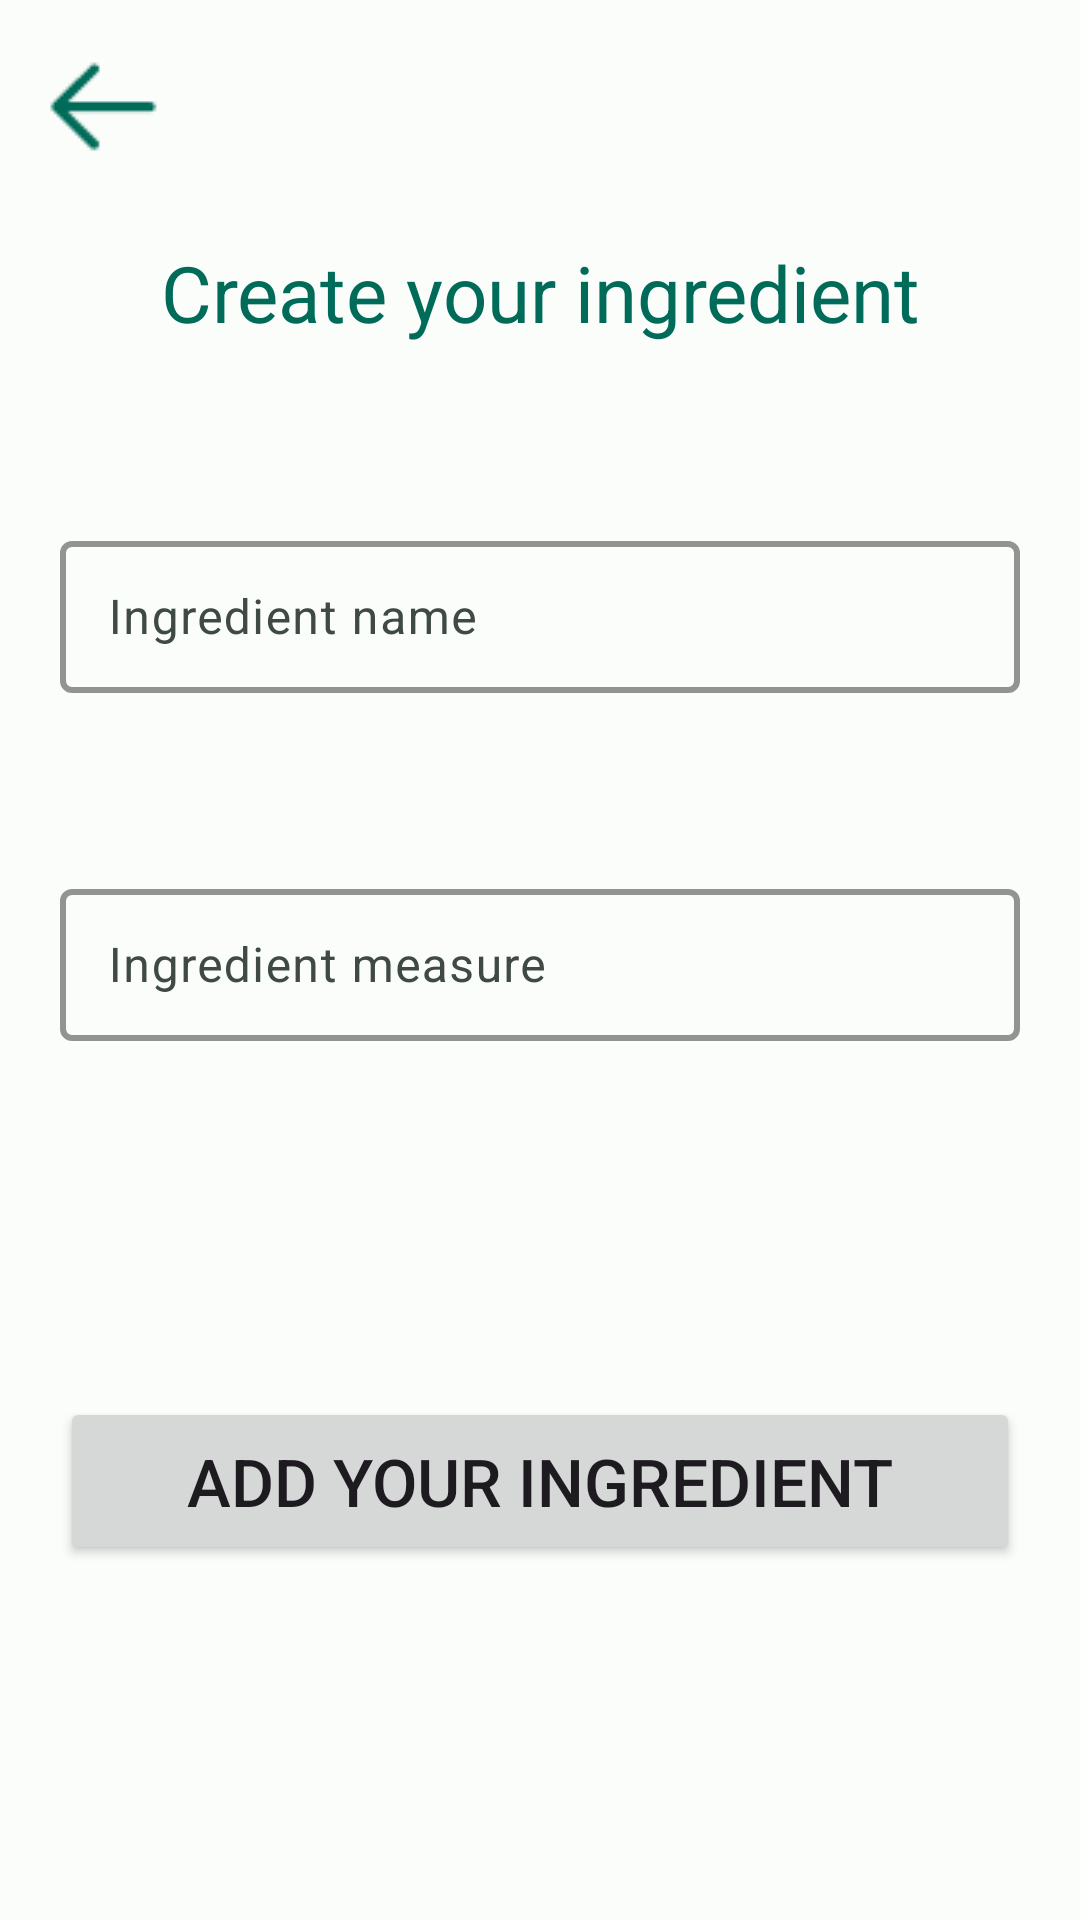

Layout XML and referenced resources for this Android screen:
<!-- AndroidManifest.xml: application theme Theme.CocktailTest2 -->
<!-- res/layout/activity_add_ingredient.xml -->
<?xml version="1.0" encoding="utf-8"?>
<androidx.constraintlayout.widget.ConstraintLayout xmlns:android="http://schemas.android.com/apk/res/android"
    xmlns:app="http://schemas.android.com/apk/res-auto"
    xmlns:tools="http://schemas.android.com/tools"
    android:layout_width="match_parent"
    android:layout_height="match_parent"
    tools:context=".Screen.AddIngredientActivity"
    android:orientation="vertical"
    android:gravity="center">
    <ImageView
        android:id="@+id/buttonBack"
        android:layout_width="50dp"
        android:layout_height="50dp"
        android:src="@drawable/back"
        android:layout_marginTop="10dp"
        android:layout_marginStart="10dp"
        app:layout_constraintStart_toStartOf="parent"
        app:layout_constraintTop_toTopOf="parent" />

    <TextView
        android:id="@+id/titleScreen"
        android:layout_width="wrap_content"
        android:layout_height="wrap_content"
        android:text="Create your ingredient"
        android:textColor="@color/md_theme_light_primary"
        android:textSize="26sp"
        android:layout_marginTop="20sp"
        app:layout_constraintEnd_toEndOf="parent"
        app:layout_constraintStart_toStartOf="parent"
        app:layout_constraintTop_toBottomOf="@+id/buttonBack" />

    <com.google.android.material.textfield.TextInputLayout
        android:id="@+id/nameIngredientTextInputLayout"
        android:layout_width="320dp"
        android:layout_height="56dp"
        android:hint="Ingredient name"
        app:boxStrokeColor="@color/md_theme_light_primary"
        app:boxStrokeWidth="2dp"
        app:errorEnabled="true"
        app:helperTextEnabled="true"
        android:layout_marginTop="60dp"
        app:layout_constraintEnd_toEndOf="parent"
        app:layout_constraintStart_toStartOf="parent"
        app:layout_constraintTop_toBottomOf="@+id/titleScreen">

        <com.google.android.material.textfield.TextInputEditText
            android:id="@+id/imputIngredientName"
            android:layout_width="match_parent"
            android:layout_height="wrap_content"
            android:textSize="16sp" />

    </com.google.android.material.textfield.TextInputLayout>

    <com.google.android.material.textfield.TextInputLayout
        android:id="@+id/measureIngredientTextInputLayout"
        android:layout_width="320dp"
        android:layout_height="56dp"
        android:hint="Ingredient measure"
        app:boxStrokeColor="@color/md_theme_light_primary"
        app:boxStrokeWidth="2dp"
        app:errorEnabled="true"
        app:helperTextEnabled="true"
        android:layout_marginTop="60dp"
        app:layout_constraintEnd_toEndOf="parent"
        app:layout_constraintStart_toStartOf="parent"
        app:layout_constraintTop_toBottomOf="@+id/nameIngredientTextInputLayout">

        <com.google.android.material.textfield.TextInputEditText
            android:id="@+id/imputIngredientMeasure"
            android:layout_width="match_parent"
            android:layout_height="wrap_content"
            android:textSize="16sp" />

    </com.google.android.material.textfield.TextInputLayout>

    <Button
        android:id="@+id/buttonAddIngredient"
        android:layout_width="320dp"
        android:layout_height="56dp"
        android:text="Add your ingredient"
        android:textSize="22sp"
        app:layout_constraintBottom_toBottomOf="parent"
        app:layout_constraintEnd_toEndOf="parent"
        app:layout_constraintStart_toStartOf="parent"
        app:layout_constraintTop_toBottomOf="@+id/measureIngredientTextInputLayout" />

</androidx.constraintlayout.widget.ConstraintLayout>
<!-- resources referenced by this layout -->
<resources>
  <color name="md_theme_light_primary">#006B59</color>
  <!-- drawable back: png bitmap (drawable, 490 bytes) -->
  <style name="Theme.CocktailTest2" parent="Base.Theme.CocktailTest2" />
  <style name="Base.Theme.CocktailTest2" parent="Theme.Material3.DayNight.NoActionBar">
          <item name="colorPrimary">@color/md_theme_light_primary</item>
          <item name="colorOnPrimary">@color/md_theme_light_onPrimary</item>
          <item name="colorPrimaryContainer">@color/md_theme_light_primaryContainer</item>
          <item name="colorOnPrimaryContainer">@color/md_theme_light_onPrimaryContainer</item>
          <item name="colorSecondary">@color/md_theme_light_secondary</item>
          <item name="colorOnSecondary">@color/md_theme_light_onSecondary</item>
          <item name="colorSecondaryContainer">@color/md_theme_light_secondaryContainer</item>
          <item name="colorOnSecondaryContainer">@color/md_theme_light_onSecondaryContainer</item>
          <item name="colorTertiary">@color/md_theme_light_tertiary</item>
          <item name="colorOnTertiary">@color/md_theme_light_onTertiary</item>
          <item name="colorTertiaryContainer">@color/md_theme_light_tertiaryContainer</item>
          <item name="colorOnTertiaryContainer">@color/md_theme_light_onTertiaryContainer</item>
          <item name="colorError">@color/md_theme_light_error</item>
          <item name="colorErrorContainer">@color/md_theme_light_errorContainer</item>
          <item name="colorOnError">@color/md_theme_light_onError</item>
          <item name="colorOnErrorContainer">@color/md_theme_light_onErrorContainer</item>
          <item name="android:colorBackground">@color/md_theme_light_background</item>
          <item name="colorOnBackground">@color/md_theme_light_onBackground</item>
          <item name="colorSurface">@color/md_theme_light_surface</item>
          <item name="colorOnSurface">@color/md_theme_light_onSurface</item>
          <item name="colorSurfaceVariant">@color/md_theme_light_surfaceVariant</item>
          <item name="colorOnSurfaceVariant">@color/md_theme_light_onSurfaceVariant</item>
          <item name="colorOutline">@color/md_theme_light_outline</item>
          <item name="colorOnSurfaceInverse">@color/md_theme_light_inverseOnSurface</item>
          <item name="colorSurfaceInverse">@color/md_theme_light_inverseSurface</item>
          <item name="colorPrimaryInverse">@color/md_theme_light_inversePrimary</item>
      </style>
  <color name="md_theme_light_onPrimary">#FFFFFF</color>
  <color name="md_theme_light_primaryContainer">#7AF8D9</color>
  <color name="md_theme_light_onPrimaryContainer">#002019</color>
  <color name="md_theme_light_secondary">#4B635C</color>
  <color name="md_theme_light_onSecondary">#FFFFFF</color>
  <color name="md_theme_light_secondaryContainer">#CDE8DF</color>
  <color name="md_theme_light_onSecondaryContainer">#07201A</color>
  <color name="md_theme_light_tertiary">#426277</color>
  <color name="md_theme_light_onTertiary">#FFFFFF</color>
  <color name="md_theme_light_tertiaryContainer">#C6E7FF</color>
  <color name="md_theme_light_onTertiaryContainer">#001E2E</color>
  <color name="md_theme_light_error">#BA1A1A</color>
  <color name="md_theme_light_errorContainer">#FFDAD6</color>
  <color name="md_theme_light_onError">#FFFFFF</color>
  <color name="md_theme_light_onErrorContainer">#410002</color>
  <color name="md_theme_light_background">#FAFDFA</color>
  <color name="md_theme_light_onBackground">#191C1B</color>
  <color name="md_theme_light_surface">#FAFDFA</color>
  <color name="md_theme_light_onSurface">#191C1B</color>
  <color name="md_theme_light_surfaceVariant">#DBE5E0</color>
  <color name="md_theme_light_onSurfaceVariant">#3F4945</color>
  <color name="md_theme_light_outline">#6F7975</color>
  <color name="md_theme_light_inverseOnSurface">#EFF1EF</color>
  <color name="md_theme_light_inverseSurface">#2E3130</color>
  <color name="md_theme_light_inversePrimary">#5BDBBE</color>
</resources>
